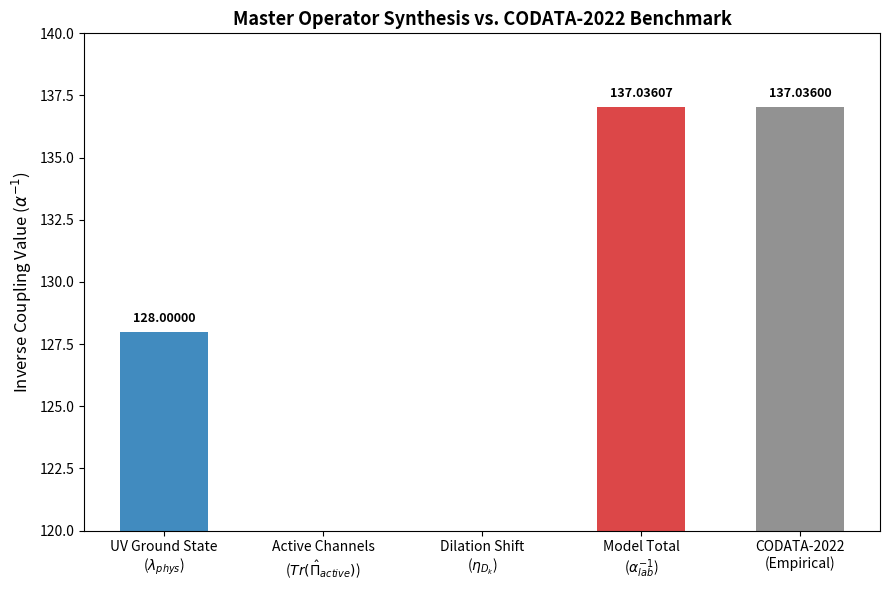

Reproduce this figure in Python.
import matplotlib.pyplot as plt

def plot_master_synthesis():
    fig, ax = plt.subplots(figsize=(9, 6))
    
    components = ['UV Ground State\n($\\lambda_{phys}$)', 
                  'Active Channels\n($Tr(\\hat{\\Pi}_{active})$)', 
                  'Dilation Shift\n($\\eta_{D_k}$)', 
                  'Model Total\n($\\alpha_{lab}^{-1}$)', 
                  'CODATA-2022\n(Empirical)']
    values = [128.00, 9.00, 0.036071168, 137.036071168, 137.035999084]
    colors = ['#1f77b4', '#ff7f0e', '#2ca02c', '#d62728', '#7f7f7f']
    
    bars = ax.bar(components, values, color=colors, alpha=0.85, width=0.55)
    
    # Customizing axis limits to zoom in on the precision decimal values
    ax.set_ylim(120, 140)
    ax.set_ylabel('Inverse Coupling Value ($\\alpha^{-1}$)', fontsize=12)
    ax.set_title('Master Operator Synthesis vs. CODATA-2022 Benchmark', fontsize=13, fontweight='bold')
    
    # Add exact text labels above bars
    for bar in bars:
        height = bar.get_height()
        ax.annotate(f'{height:.5f}' if height > 10 else f'{height:.3f}',
                    xy=(bar.get_x() + bar.get_width() / 2, height),
                    xytext=(0, 5),  # 5 points vertical offset
                    textcoords="offset points",
                    ha='center', va='bottom', fontsize=9, fontweight='bold')

    plt.tight_layout()
    plt.savefig('master_synthesis_codata.png', dpi=300)
    plt.show()

if __name__ == '__main__':
    plot_master_synthesis()
